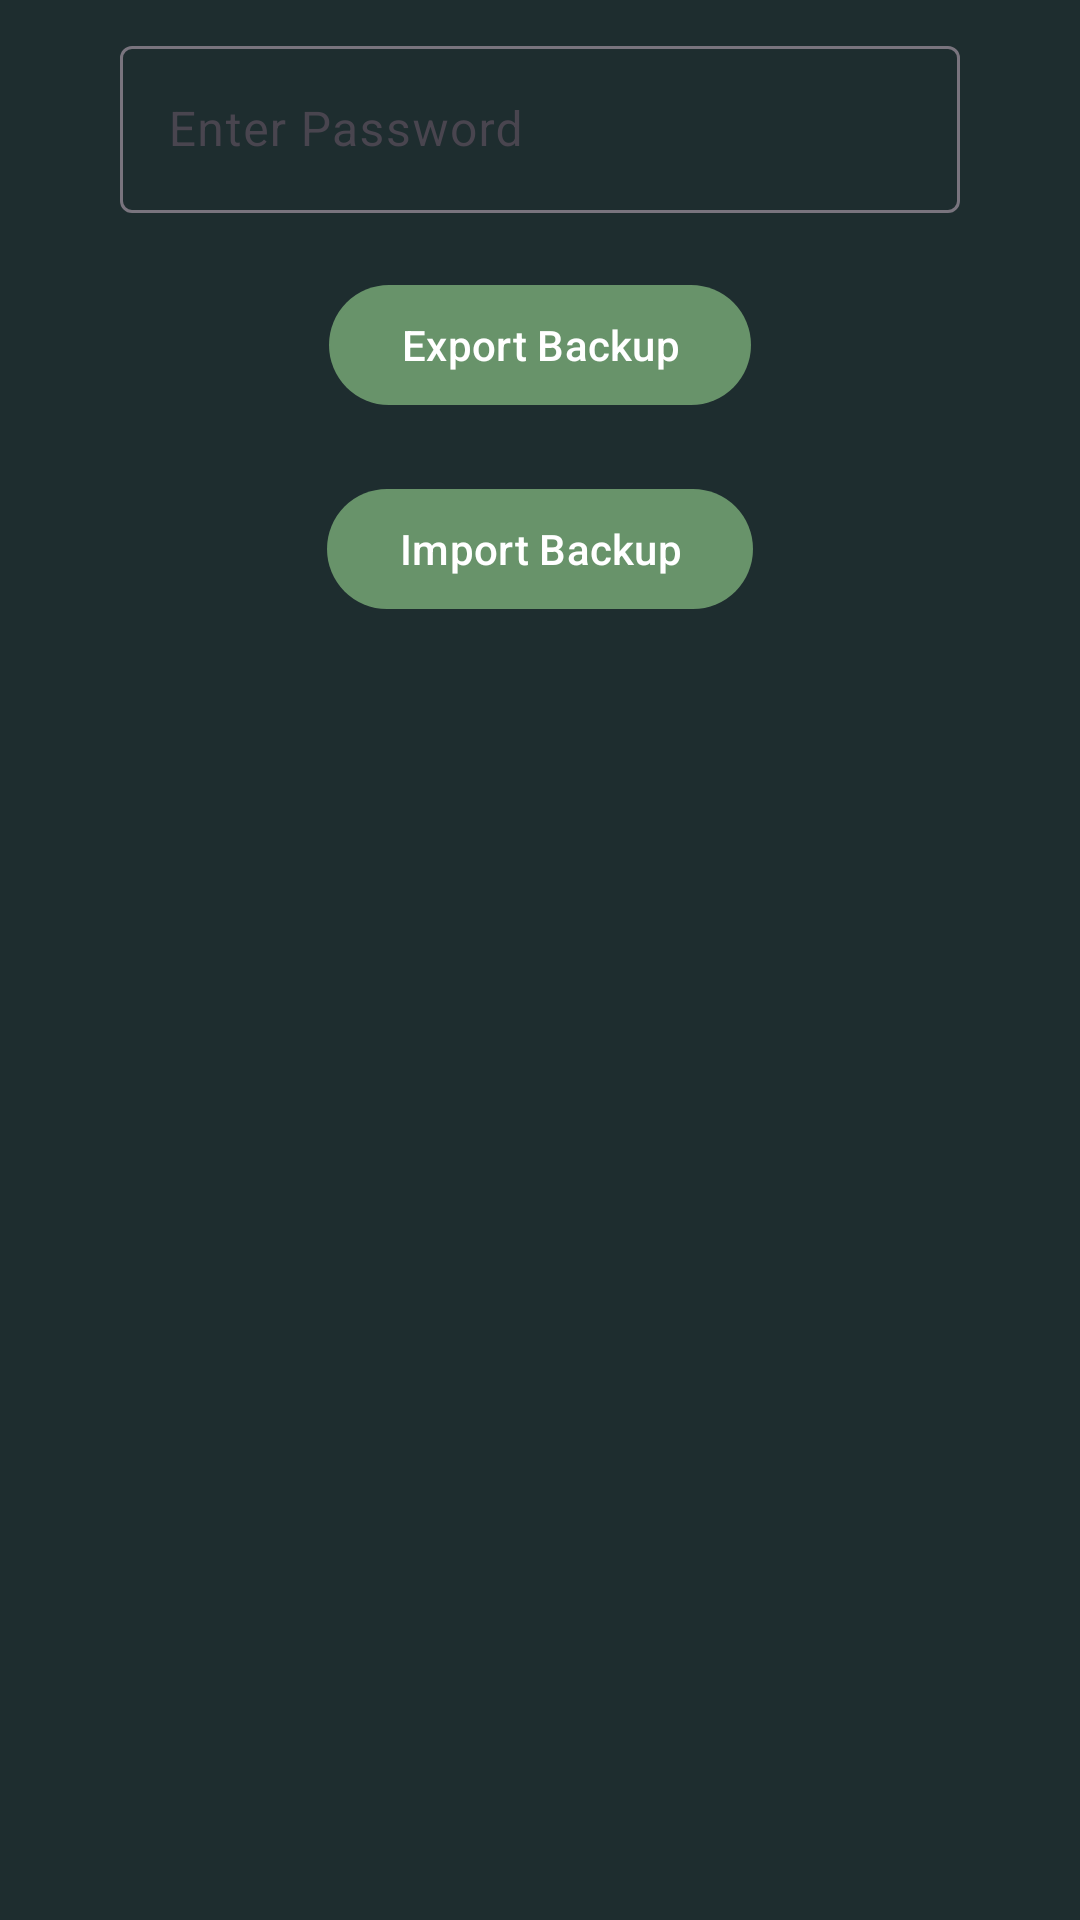

This screen was rendered from an Android layout file. Write that file and the resources it references.
<!-- AndroidManifest.xml: application theme Theme.Passwordia -->
<!-- res/layout/back_up.xml -->
<?xml version="1.0" encoding="utf-8"?>
<LinearLayout xmlns:android="http://schemas.android.com/apk/res/android"
    xmlns:app="http://schemas.android.com/apk/res-auto"
    android:layout_width="match_parent"
    android:layout_height="wrap_content"
    android:orientation="vertical"
    android:background="@color/backgroundColor">

    <com.google.android.material.textfield.TextInputLayout
        android:layout_width="280dp"
        android:layout_height="wrap_content"
        android:layout_marginTop="10dp"
        android:layout_gravity="center">

        <com.google.android.material.textfield.TextInputEditText
            android:id="@+id/backupPassword"
            android:layout_width="280dp"
            android:layout_height="wrap_content"
            android:hint="@string/enter_password" />

    </com.google.android.material.textfield.TextInputLayout>

    <com.google.android.material.button.MaterialButton
        android:id="@+id/exportButton"
        android:layout_width="wrap_content"
        android:layout_height="wrap_content"
        android:layout_marginTop="20dp"
        android:layout_gravity="center"
        android:text="@string/export_backup"/>

    <com.google.android.material.button.MaterialButton
        android:id="@+id/importButton"
        android:layout_width="wrap_content"
        android:layout_height="wrap_content"
        android:layout_marginTop="20dp"
        android:layout_marginBottom="20dp"
        android:layout_gravity="center"
        android:text="@string/import_backup"/>

</LinearLayout>
<!-- resources referenced by this layout -->
<resources>
  <color name="backgroundColor">#1E2D2F</color>
  <string name="enter_password">Enter Password</string>
  <string name="export_backup">Export Backup</string>
  <string name="import_backup">Import Backup</string>
  <style name="Theme.Passwordia" parent="Theme.Material3.DayNight.NoActionBar">
          <item name="android:textColor">@color/white</item>
          <item name="android:textColorPrimary">@android:color/white</item>
          <item name="colorPrimary">@color/progressBarColor</item>
          <item name="android:statusBarColor">@color/feedColor</item>
          <item name="android:windowTranslucentStatus">false</item>
      </style>
  <color name="white">#FFFFFFFF</color>
  <color name="progressBarColor">#68936A</color>
  <color name="feedColor">#182425</color>
</resources>
